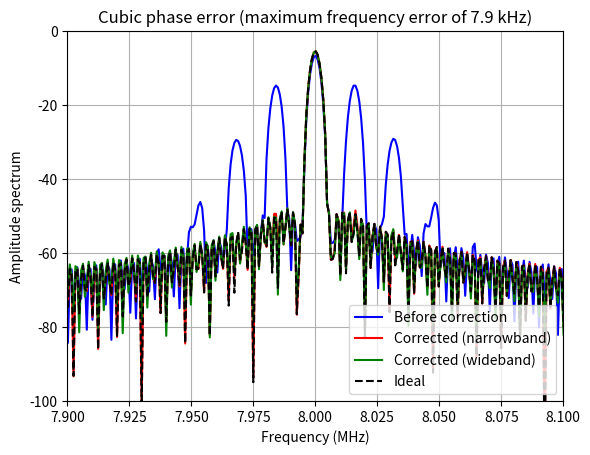

The matplotlib source for this figure:
''' Simulation of a Frequency-Modulated Continuous-Wave (FMCW) radar affected
by nonlinearity of the frequency sweep. Two similar algorithms are compared which 
correct for the effects of the nonlinearity: one 'narrowband' approximation by
Burgos-Garcia et al. [1], which is valid for phase errors which have a ripple
frequency much smaller than the square root of the chirp rate, and a 'wideband'
algorithm by Meta et al. [2] which is exact for temporally infinite chirps.

References
[1] Burgos-Garcia et al., Digital on-line compensation of errors induced by linear distortion in broadband FM radars, Electron. Lett. 39(1), 16 (2002)
[2] Meta et al., Range non-linearities correction in FMCW SAR, IEEE Conf. on Geoscience and Remote Sensing 2006, 403 (2006)
'''

import numpy as np
from numpy.fft import fft, ifft
import matplotlib.pyplot as plt

def heaviside(t): return 0.5*(np.sign(t)+1)                 # Heaviside step function
def rectpuls(t): return heaviside(t+.5)-heaviside(t-.5)     # Rectangle function
    
def nextpow2(i):        # Returns the next power of of 2 greater than the input
    n=1.
    while n<i: n*=2.
    return n

def hamming(L):         # Hamming window (symmetric)
    N=L-1
    n=np.arange(L)
    w=0.54-0.46*np.cos(2*np.pi*n/N)
    return w    

def Fourier(x,fs,NFFT):     # Approximate Fourier transform on the interval (-fs/2,fs/2)
    k=np.arange(NFFT)
    N=len(x)
    T=N/fs
    f=(-.5+k/float(NFFT))*fs
    n=np.arange(N)
    return f, T/N*np.exp(1j*np.pi*f*T)*fft(x*(-1.)**n,NFFT)

def invFourier(X,fs,N):     # Approximate inverse Fourier transform on the interval (-T/2,T/2)
    NFFT=len(X)
    k=np.arange(NFFT)
    x=fs*np.exp(1j*np.pi*(N/2.-k))*ifft(X*np.exp(-1j*np.pi*k*N/NFFT),NFFT)
    x=x[:N]
    return x

def deskew(x,fs,alpha):     # Quadratic phase filter with a group delay of -f/alpha
    N=len(x)
    NFFT=int(nextpow2(N+fs**2/alpha))
    f,X=Fourier(x,fs,NFFT)
    Y=X*np.exp(1j*np.pi*f**2/alpha)
    y=invFourier(Y,fs,N)
    return y

fc=10.e9                # Center frequency (10 GHz)
B=50.e6                 # Chirp bandwidth (50 MHz)
T=500.e-6               # Chirp period (500 us)
alpha=B/T               # Chirp rate (100 GHz/s)

R=12.e3                 # Target range (12 km)
c=3.e8                  # Speed of light (in m/s)
tau=2.*R/c              # Two-way transit time (80 us)
fb=alpha*tau            # Beat frequency (8 MHz)
fs=25.e6                # Sampling frequency (25 MHz)
Ts=1./fs                # Sampling period (40 us)

Rmax=15.e3              # Instrumented range (15 km)
taumax=2.*Rmax/c        # Guard interval (100 us)

N=int(T/Ts)             # Number of samples per sweep period (12,500)
Np=int((T-taumax)/Ts)   # Number of processed samples (10,000)

''' Different types of phase error: sinusoidal, cubic, and quartic. Comment in/out to select. '''
Asl=0.5                 # Sidelobe ripple amplitude (in radians)
fsl=0.05*np.sqrt(alpha)  # Sidelobe ripple frequency 
def e(t): return Asl*np.cos(2.*np.pi*fsl*t)     # Sinusoidal phase error function

df_max=Asl*fsl          # Maximum frequency error with sinusoidal error function
''' Cubic phase error function (with same maximum frequency error) '''
# k3=2.*np.pi*df_max/(.5*T)**2  
# def e(t): return k3/3.*t**3     
    
''' Quartic phase error function (with same maximum frequency error) '''
# k4=2.*np.pi*df_max/(.5*T)**3
# def e(t): return k4/4.*t**4
    
def se(t): return np.exp(1j*e(t))       # Phase error function as complex exponential

''' Transmit and beat signal (without phase error) '''
def sTX_lin(t): return rectpuls(t)*np.exp(2j*np.pi*(fc*t+.5*alpha*t**2))
def sb_lin(t): return sTX_lin(t)*np.conj(sTX_lin(t-tau)) 

''' Transmit and beat signal (with phase error) '''
def sTX(t): return sTX_lin(t)*se(t)
def sb(t): return sTX(t)*np.conj(sTX(t-tau))

''' Time grid '''
n=np.arange(N)
t=(-N/2.+n)*Ts              
NFFT=int(nextpow2(N+fs**2/alpha))       # Number of FFT points required to avoid time-domain aliasing in the output of deskew filter

''' Phase error compensation algorithm '''
sIF_lin=sb_lin(t)                   # Ideal beat signal (without phase error)
sIF=sb(t)                           # Beat signal (with phase error)
sIF2=sIF*np.conj(se(t))             # Beat signal with transmitted non-linearities removed
sIF3=deskew(sIF2,fs,alpha)          # Deskew-filtered version of sIF2
sIF4n=sIF3*se(t)                    # Corrected beat signal in the narrowband approximation (Burgos-Garcia et al.)
sea=deskew(se(t),fs,alpha)          # Deskew-filtered error signal
sIF4w=sIF3*sea                      # Corrected beat signal for the wideband case (Meta et al.)

''' Calculate spectra '''
wIF=np.concatenate((np.zeros(N-Np),hamming(Np)))    # Window function for the uncorrected beat signal
f,SIF_lin=Fourier(wIF*sIF_lin,fs,NFFT)              # Ideal beat spectrum 
_,SIF=Fourier(wIF*sIF,fs,NFFT)                      # Actual beat spectrum

wIF4=np.concatenate((hamming(Np),np.zeros(N-Np)))   # Window function for the corrected beat signal
_,SIF4n=Fourier(wIF4*sIF4n,fs,NFFT)                 # Corrected IF spectrum (narrowband approximation)
_,SIF4w=Fourier(wIF4*sIF4w,fs,NFFT)                 # Corrected IF spectrum (wideband)

''' Plot results'''
plt.close('all')
plt.figure()
f_MHz=f/1.e6    # Frequency in MHz
plt.plot(f_MHz,20*np.log10(abs(SIF)/(T-taumax)),'b',label='Before correction')
plt.plot(f_MHz,20*np.log10(abs(SIF4n)/(T-taumax)),'r',label='Corrected (narrowband)')
plt.plot(f_MHz,20*np.log10(abs(SIF4w)/(T-taumax)),'g',label='Corrected (wideband)')
plt.plot(f_MHz,20*np.log10(abs(SIF_lin)/(T-taumax)),'k--',label='Ideal')
# plt.title('Sinusoidal phase error (%.1f radians with a ripple frequency of %.1f kHz)' % (Asl, fsl/1.e3))
plt.title('Cubic phase error (maximum frequency error of %.1f kHz)' % (df_max/1.e3))
# plt.title('Quartic phase error (maximum frequency error of %.1f kHz)' % (df_max/1.e3))

plt.xlim(np.array([fb-10.e4,fb+10.e4])/1.e6)
plt.ylim([-100,0])
plt.xlabel('Frequency (MHz)')
plt.ylabel('Amplitude spectrum')
handles, labels=plt.gca().get_legend_handles_labels()
plt.legend(handles,labels,loc='lower right')
plt.grid()

plt.show()